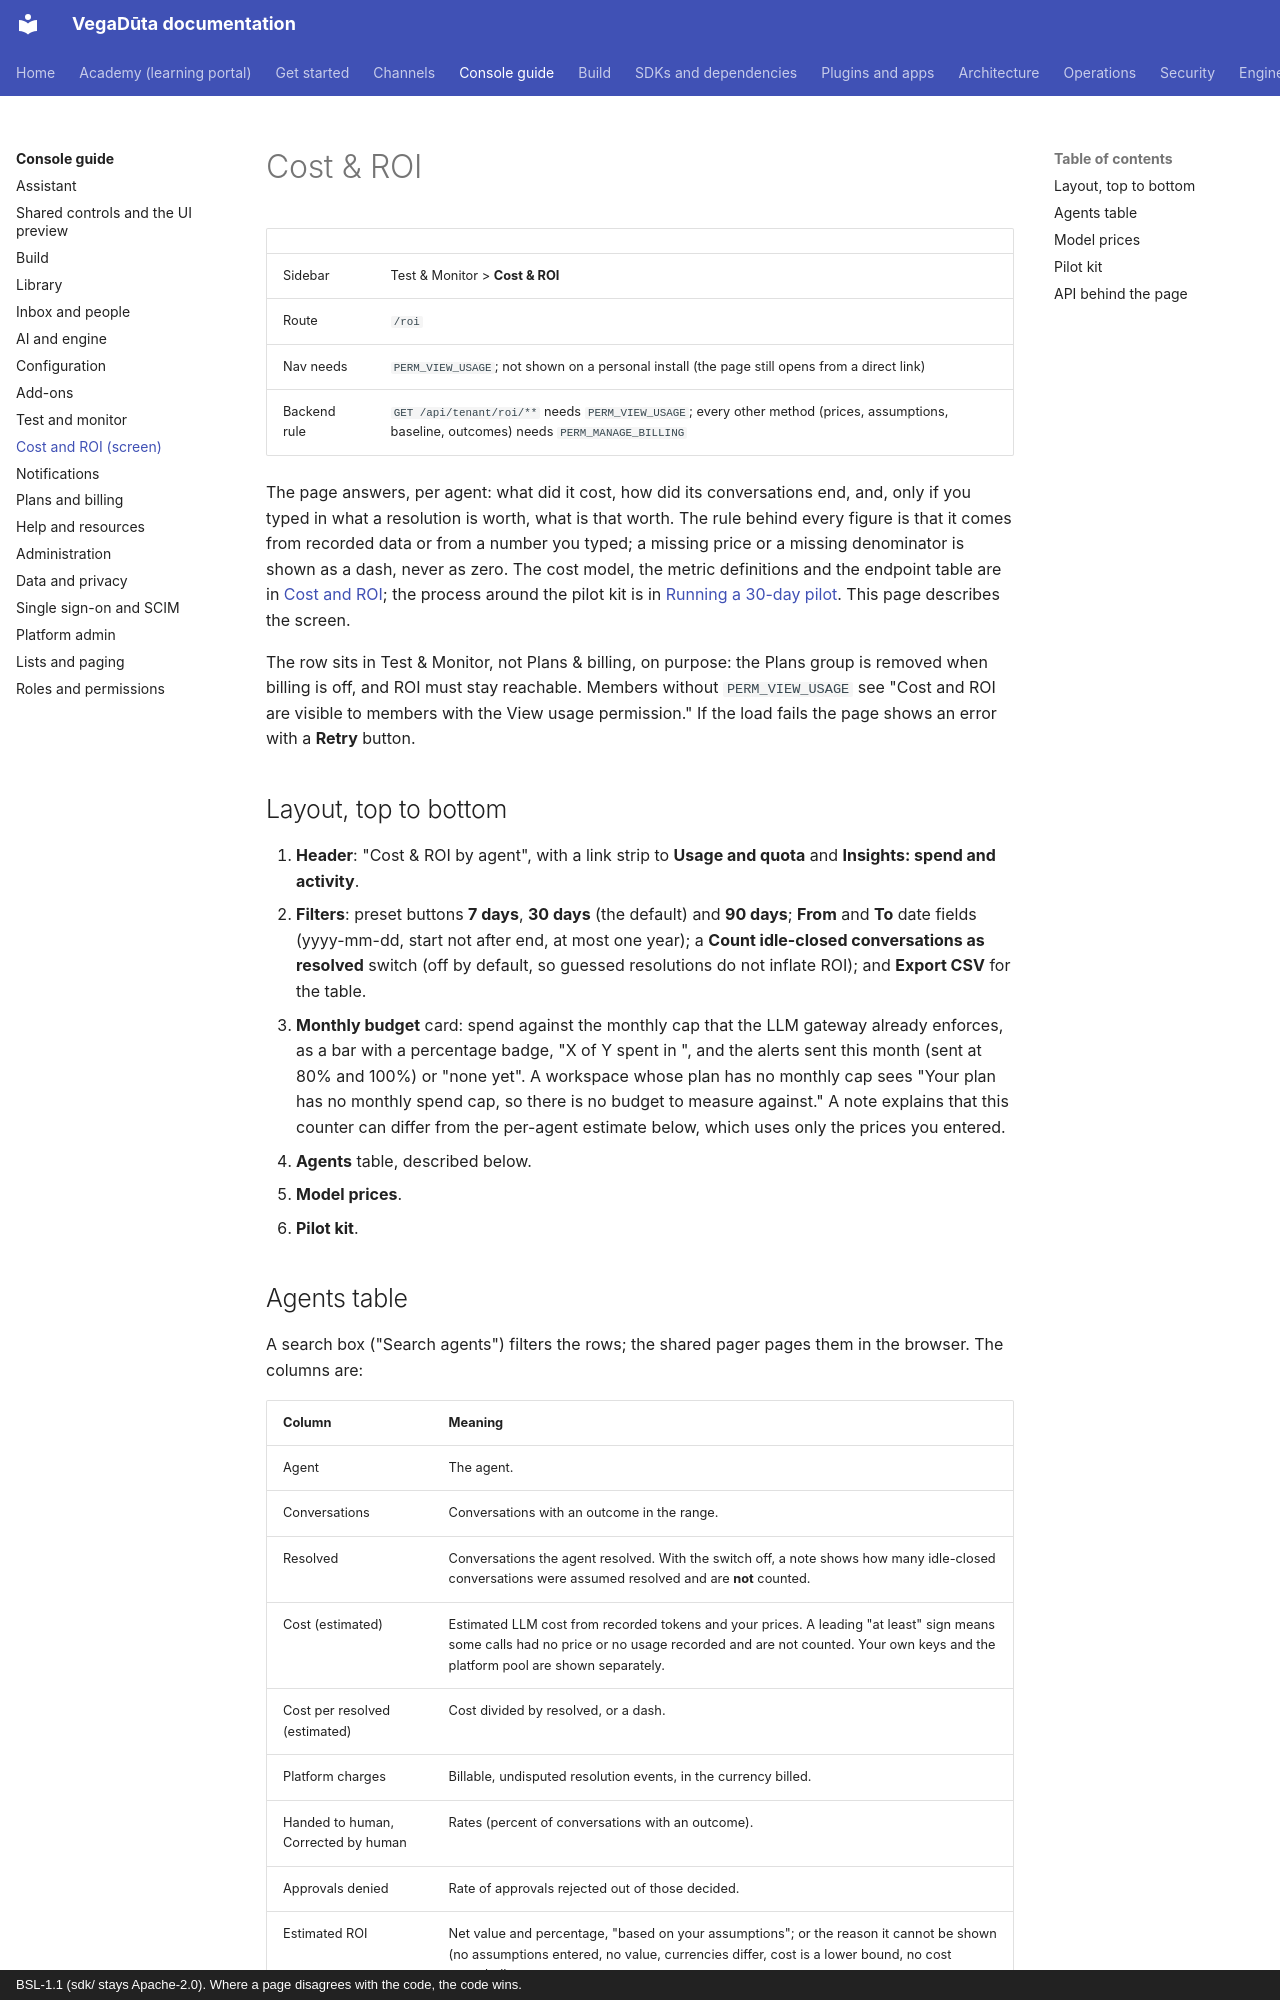

repository: CD-LC/vegaduta · page: console/cost-and-roi/index.html · generator: mkdocs · copyright: BSL-1.1 (sdk/ stays Apache-2.0). Where a page disagrees with the code, the code wins.

# Cost & ROI

| | |
|---|---|
| Sidebar | Test & Monitor > **Cost & ROI** |
| Route | `/roi` |
| Nav needs | `PERM_VIEW_USAGE`; not shown on a personal install (the page still opens from a direct link) |
| Backend rule | `GET /api/tenant/roi/**` needs `PERM_VIEW_USAGE`; every other method (prices, assumptions, baseline, outcomes) needs `PERM_MANAGE_BILLING` |

The page answers, per agent: what did it cost, how did its conversations end, and, only if you typed in what a
resolution is worth, what is that worth. The rule behind every figure is that it comes from recorded data or from a
number you typed; a missing price or a missing denominator is shown as a dash, never as zero. The cost model, the
metric definitions and the endpoint table are in [Cost and ROI](../cost-and-roi.md); the process around the pilot
kit is in [Running a 30-day pilot](../pilots/README.md). This page describes the screen.

The row sits in Test & Monitor, not Plans & billing, on purpose: the Plans group is removed when billing is off, and
ROI must stay reachable. Members without `PERM_VIEW_USAGE` see "Cost and ROI are visible to members with the View
usage permission." If the load fails the page shows an error with a **Retry** button.

## Layout, top to bottom

1. **Header**: "Cost & ROI by agent", with a link strip to **Usage and quota** and **Insights: spend and activity**.
2. **Filters**: preset buttons **7 days**, **30 days** (the default) and **90 days**; **From** and **To** date fields
   (yyyy-mm-dd, start not after end, at most one year); a **Count idle-closed conversations as resolved** switch (off
   by default, so guessed resolutions do not inflate ROI); and **Export CSV** for the table.
3. **Monthly budget** card: spend against the monthly cap that the LLM gateway already enforces, as a bar with a
   percentage badge, "X of Y spent in <month>", and the alerts sent this month (sent at 80% and 100%) or "none yet".
   A workspace whose plan has no monthly cap sees "Your plan has no monthly spend cap, so there is no budget to measure
   against." A note explains that this counter can differ from the per-agent estimate below, which uses only the
   prices you entered.
4. **Agents** table, described below.
5. **Model prices**.
6. **Pilot kit**.
